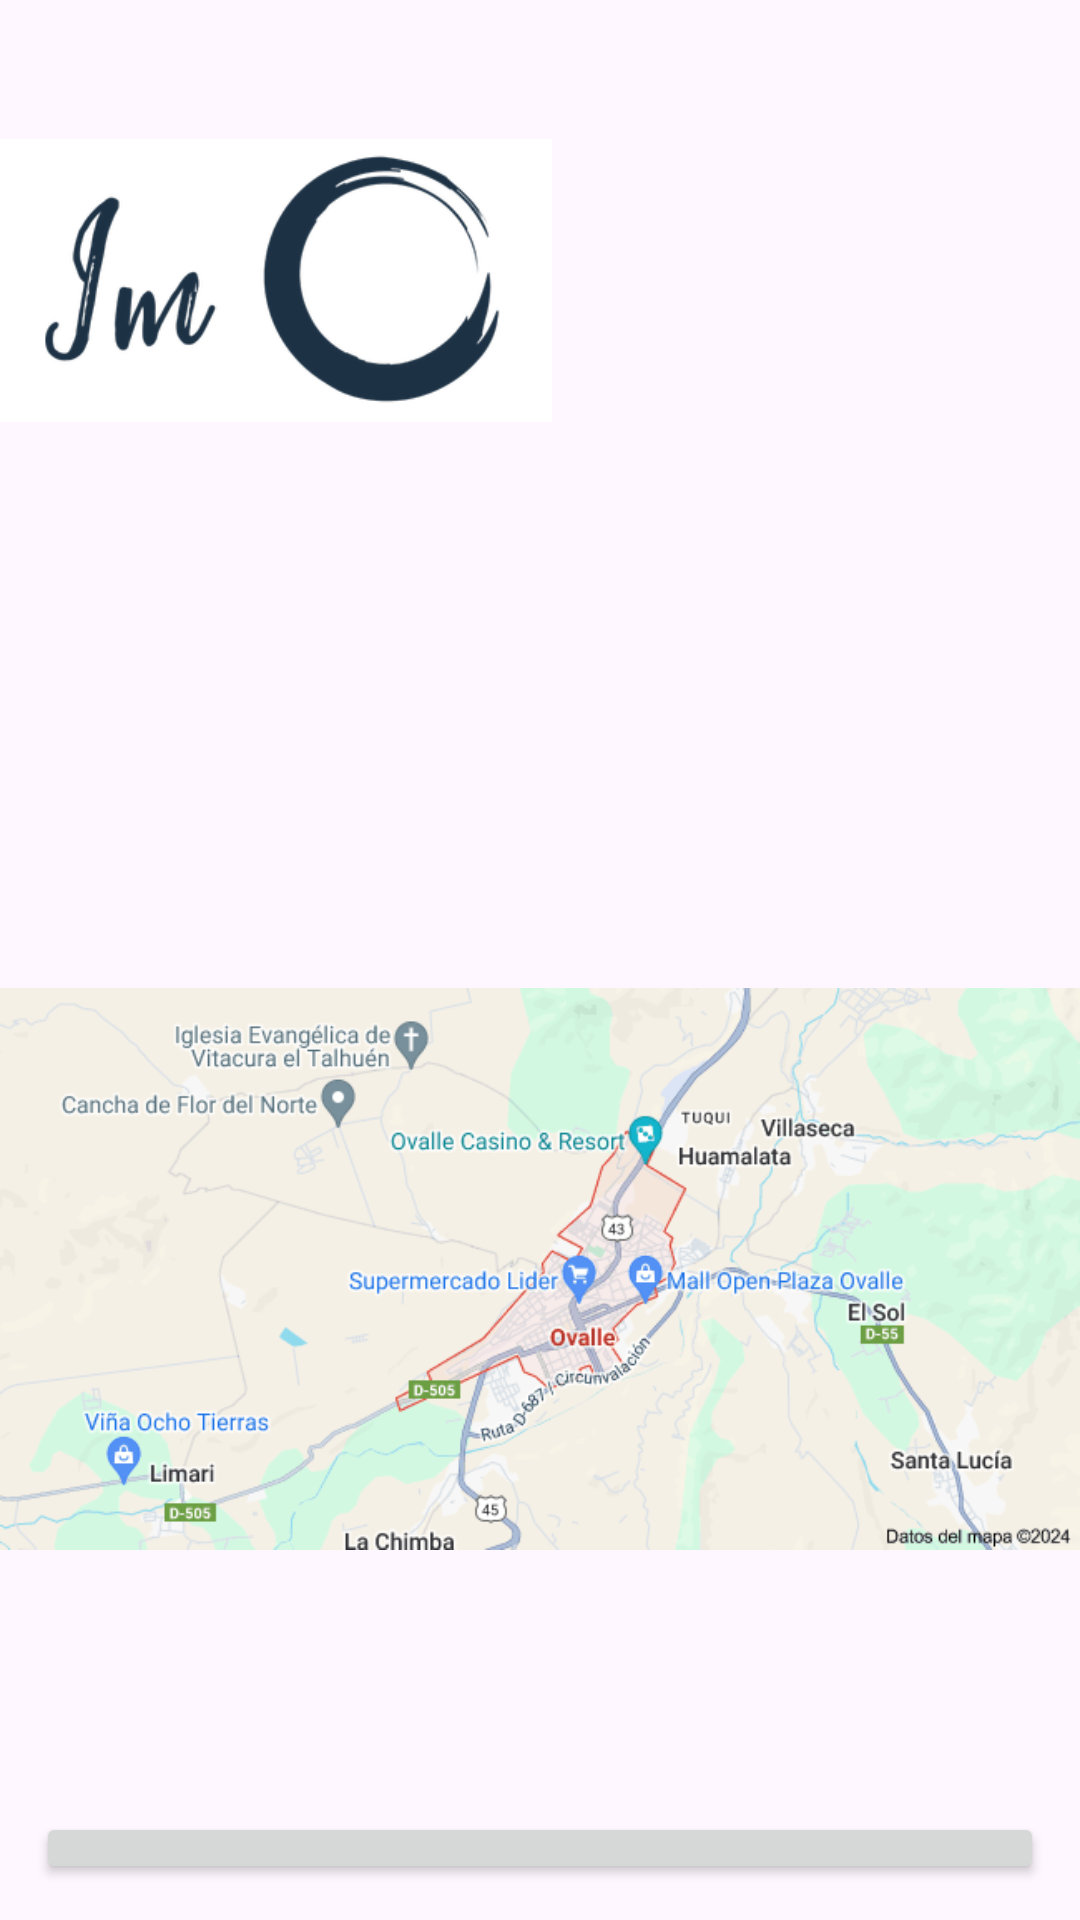

Reconstruct the res/layout file that produces this screen, plus the resources it refers to.
<!-- AndroidManifest.xml: application theme Theme.IM -->
<!-- res/layout/activity_map2.xml -->
<?xml version="1.0" encoding="utf-8"?>
<LinearLayout xmlns:android="http://schemas.android.com/apk/res/android"
    xmlns:app="http://schemas.android.com/apk/res-auto"
    xmlns:tools="http://schemas.android.com/tools"
    android:id="@+id/main"
    android:layout_width="match_parent"
    android:layout_height="match_parent"
    android:orientation="vertical"
    tools:context=".Map">

    <ImageView
        android:id="@+id/imageView6"
        android:layout_width="184dp"
        android:layout_height="wrap_content"
        app:srcCompat="@drawable/imglogo" />

    <TextView
        android:id="@+id/idNombreLb"
        android:layout_width="match_parent"
        android:layout_height="wrap_content"
        android:gravity="center"
        android:padding="20dp"
        android:textSize="20sp"
        android:textStyle="bold" />

    <ImageView
        android:id="@+id/imageView4"
        android:layout_width="match_parent"
        android:layout_height="wrap_content"
        app:srcCompat="@drawable/img" />

    <Button
        android:id="@+id/idBack"
        android:layout_width="match_parent"
        android:layout_height="wrap_content"
        android:layout_margin="12dp"
        android:gravity="center"
        android:padding="18dp"
        android:text="Volver" />
</LinearLayout>
<!-- resources referenced by this layout -->
<resources>
  <!-- drawable img: png bitmap (drawable, 69508 bytes) -->
  <!-- drawable imglogo: png bitmap (drawable, 20563 bytes) -->
  <style name="Theme.IM" parent="Base.Theme.IM" />
  <style name="Base.Theme.IM" parent="Theme.Material3.DayNight.NoActionBar">
          
          
      </style>
</resources>
